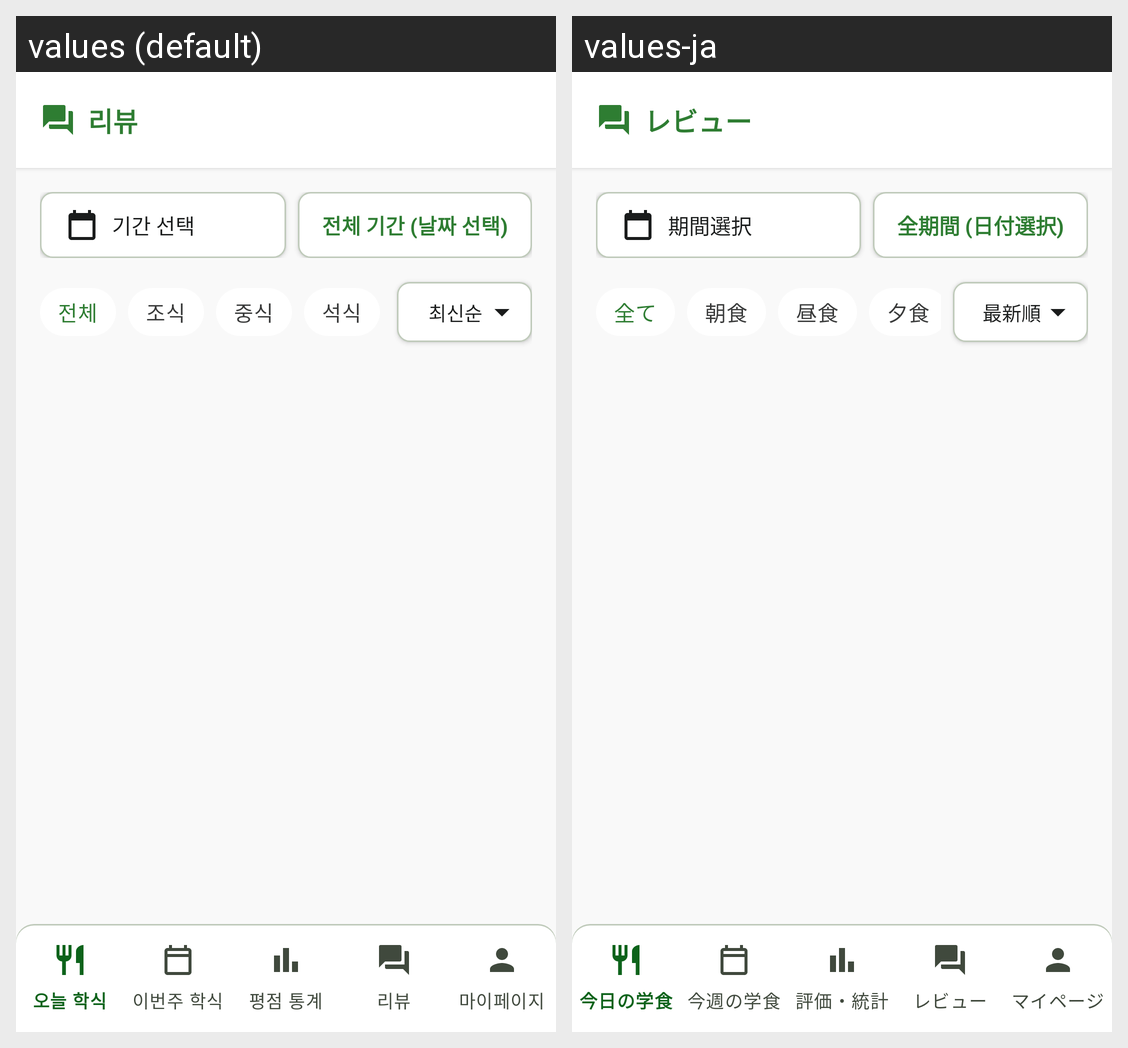

Locale-by-locale string values for the Android screen shown in this grid:
Android screen res/layout/activity_review_list.xml rendered under 2 locales, left to right: values (default), values-ja. Device: Nexus 5 (rendered at 1080×1920; each locale shown at half size, 540×960, under a caption strip naming it); theme Theme.HakPlace.
Strings drawn on this screen, with the default value and each locale's value (text and hints the layout hard-codes, and strings that could not be matched under every locale, appear in the picture but are not listed):

tab_review
  values: 리뷰
  values-ja: レビュー

period_select
  values: 기간 선택
  values-ja: 期間選択

all_period_select
  values: 전체 기간 (날짜 선택)
  values-ja: 全期間 (日付選択)

filter_all
  values: 전체
  values-ja: 全て

breakfast
  values: 조식
  values-ja: 朝食

lunch
  values: 중식
  values-ja: 昼食

dinner
  values: 석식
  values-ja: 夕食

sort_newest
  values: 최신순
  values-ja: 最新順
